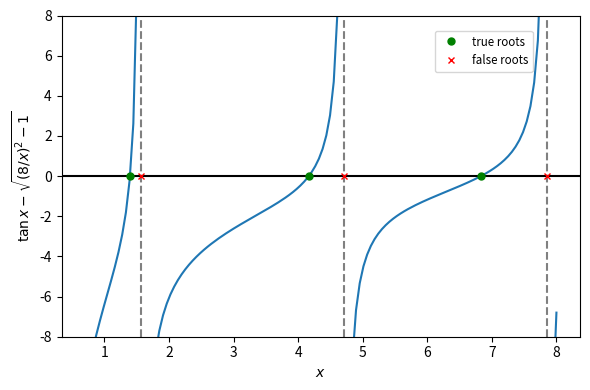

Write Python code to recreate this figure.
import numpy as np
import scipy.optimize
import matplotlib.pyplot as plt

def tdl(x):
    y = 8./x
    return np.tan(x) - np.sqrt(y*y-1.0)

# Find true roots

rx1 = scipy.optimize.brentq(tdl, 0.5, 0.49*np.pi)
rx2 = scipy.optimize.brentq(tdl, 0.51*np.pi, 1.49*np.pi)
rx3 = scipy.optimize.brentq(tdl, 1.51*np.pi, 2.49*np.pi)
rx = np.array([rx1, rx2, rx3])
ry = np.zeros(3)
# print using a list comprehension
print('\nTrue roots:')
print('\n'.join('f({0:0.5f}) = {1:0.2e}'.format(x, tdl(x)) for x in rx)) 

# Find false roots

rx1f = scipy.optimize.brentq(tdl, 0.49*np.pi, 0.51*np.pi)
rx2f = scipy.optimize.brentq(tdl, 1.49*np.pi, 1.51*np.pi)
rx3f = scipy.optimize.brentq(tdl, 2.49*np.pi, 2.51*np.pi)
rxf = np.array([rx1f, rx2f, rx3f])
# print using a list comprehension
print('\nFalse roots:')
print('\n'.join('f({0:0.5f}) = {1:0.2e}'.format(x, tdl(x)) for x in rxf)) 

# Plot function and various roots

x = np.linspace(0.7, 8, 128)
y = tdl(x)
# Create masked array for plotting
ymask = np.ma.masked_where(np.abs(y)>20., y)

plt.figure(figsize=(6, 4))
plt.plot(x, ymask)
plt.axhline(color='black')
plt.axvline(x=np.pi/2., color="gray", linestyle='--', zorder=-1)
plt.axvline(x=3.*np.pi/2., color="gray", linestyle='--', zorder=-1)
plt.axvline(x=5.*np.pi/2., color="gray", linestyle='--', zorder=-1)
plt.xlabel(r'$x$')
plt.ylabel(r'$\tan x - \sqrt{(8/x)^2-1}$')
plt.ylim(-8, 8)

plt.plot(rx, ry, 'og', ms=5, label='true roots')

plt.plot(rxf, ry, 'xr', ms=5, label='false roots')
plt.legend(numpoints=1, fontsize='small', loc = 'upper right',
           bbox_to_anchor = (0.92, 0.97))
plt.tight_layout()
plt.show()
plt.savefig('rootsBrent.eps')
